4-way image classification set "Brain-Tumor-Classification-Using-ResNet" from GitHub (Achuthankrishna/Brain-Tumor-Classification-Using-ResNet); label vocabulary: glioma tumor, meningioma tumor, no tumor, pituitary tumor.

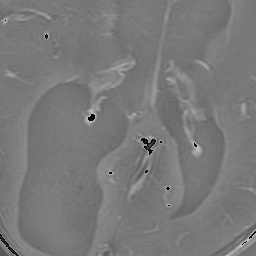
Label: glioma tumor

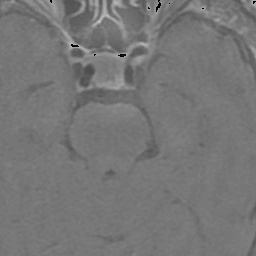
Label: pituitary tumor

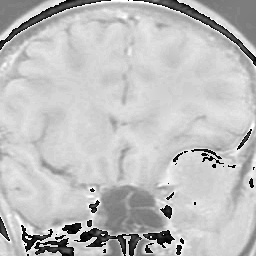
Label: meningioma tumor

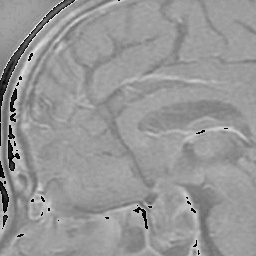
Label: pituitary tumor

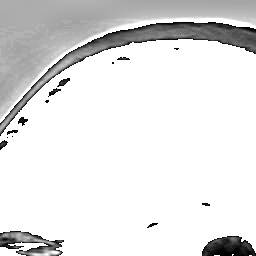
Label: meningioma tumor

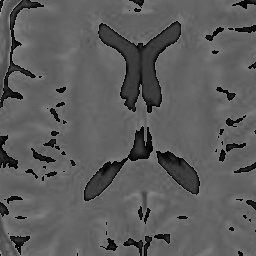
Label: no tumor
